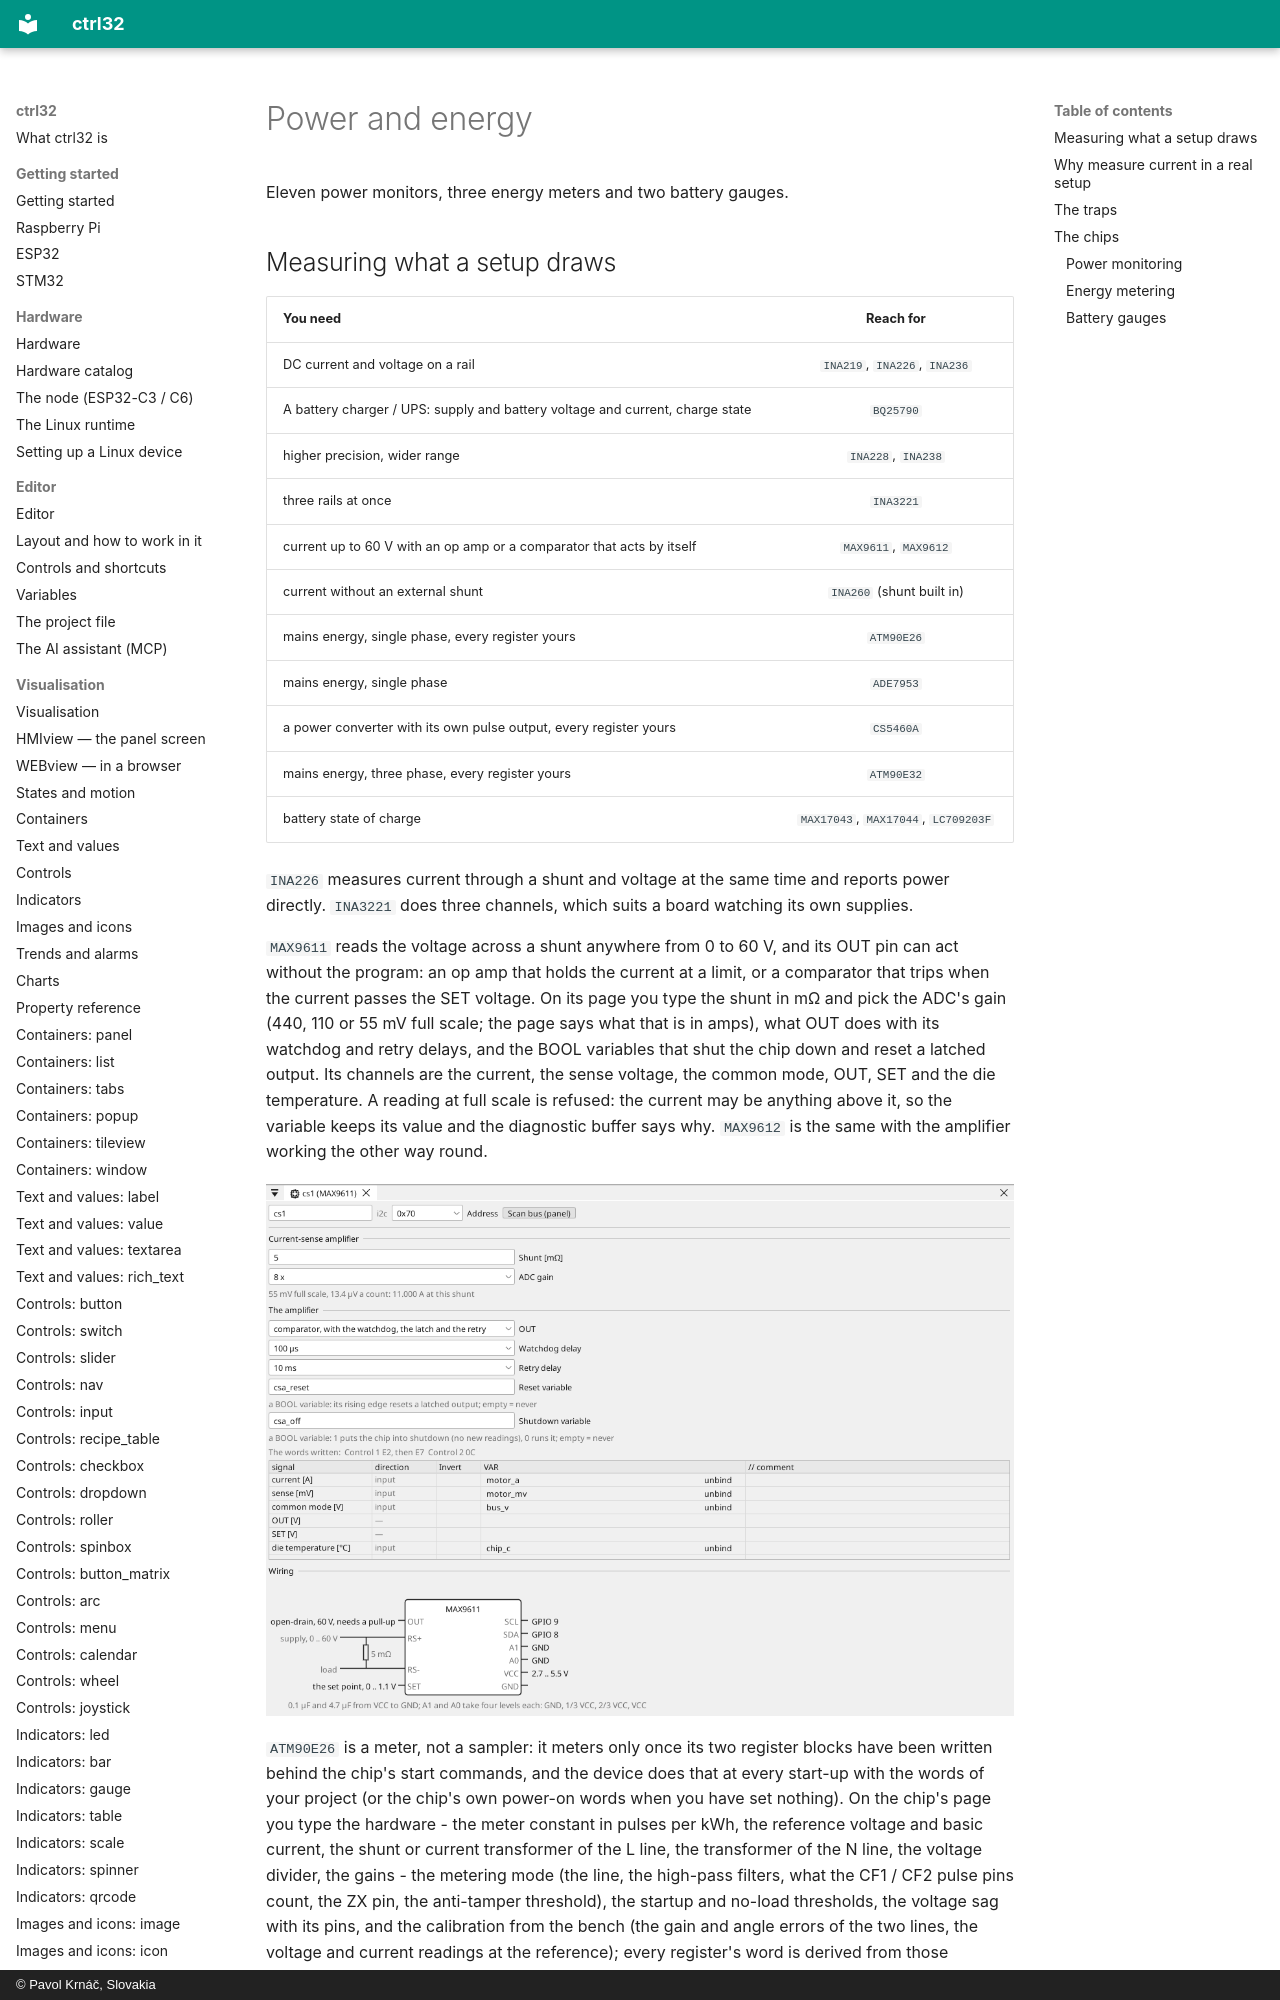

repository: ctrl32/docs · page: peripherals-power/index.html · generator: mkdocs · copyright: © Pavol Krnáč, Slovakia

# Power and energy

Eleven power monitors, three energy meters and two battery gauges.

## Measuring what a setup draws

| You need | Reach for |
|:---|:---:|
| DC current and voltage on a rail | `INA219`, `INA226`, `INA236` |
| A battery charger / UPS: supply and battery voltage and current, charge state | `BQ25790` |
| higher precision, wider range | `INA228`, `INA238` |
| three rails at once | `INA3221` |
| current up to 60 V with an op amp or a comparator that acts by itself | `MAX9611`, `MAX9612` |
| current without an external shunt | `INA260` (shunt built in) |
| mains energy, single phase, every register yours | `ATM90E26` |
| mains energy, single phase | `ADE7953` |
| a power converter with its own pulse output, every register yours | `CS5460A` |
| mains energy, three phase, every register yours | `ATM90E32` |
| battery state of charge | `MAX17043`, `MAX17044`, `LC709203F` |

`INA226` measures current through a shunt and voltage at the same time
and reports power directly. `INA3221` does three channels, which suits a
board watching its own supplies.

`MAX9611` reads the voltage across a shunt anywhere from 0 to 60 V, and
its OUT pin can act without the program: an op amp that holds the current
at a limit, or a comparator that trips when the current passes the SET
voltage. On its page you type the shunt in mΩ and pick the ADC's gain (440,
110 or 55 mV full scale; the page says what that is in amps), what OUT does
with its watchdog and retry delays, and the BOOL variables that shut the
chip down and reset a latched output. Its channels are the current, the
sense voltage, the common mode, OUT, SET and the die temperature. A reading
at full scale is refused: the current may be anything above it, so the
variable keeps its value and the diagnostic buffer says why. `MAX9612` is
the same with the amplifier working the other way round.

![The MAX9611's page: the shunt and the gain with the current they reach, the comparator with its delays, the variables, the channels, and the shunt drawn on RS+ and RS-](img/chip-max9611.webp){: .sb-center}
